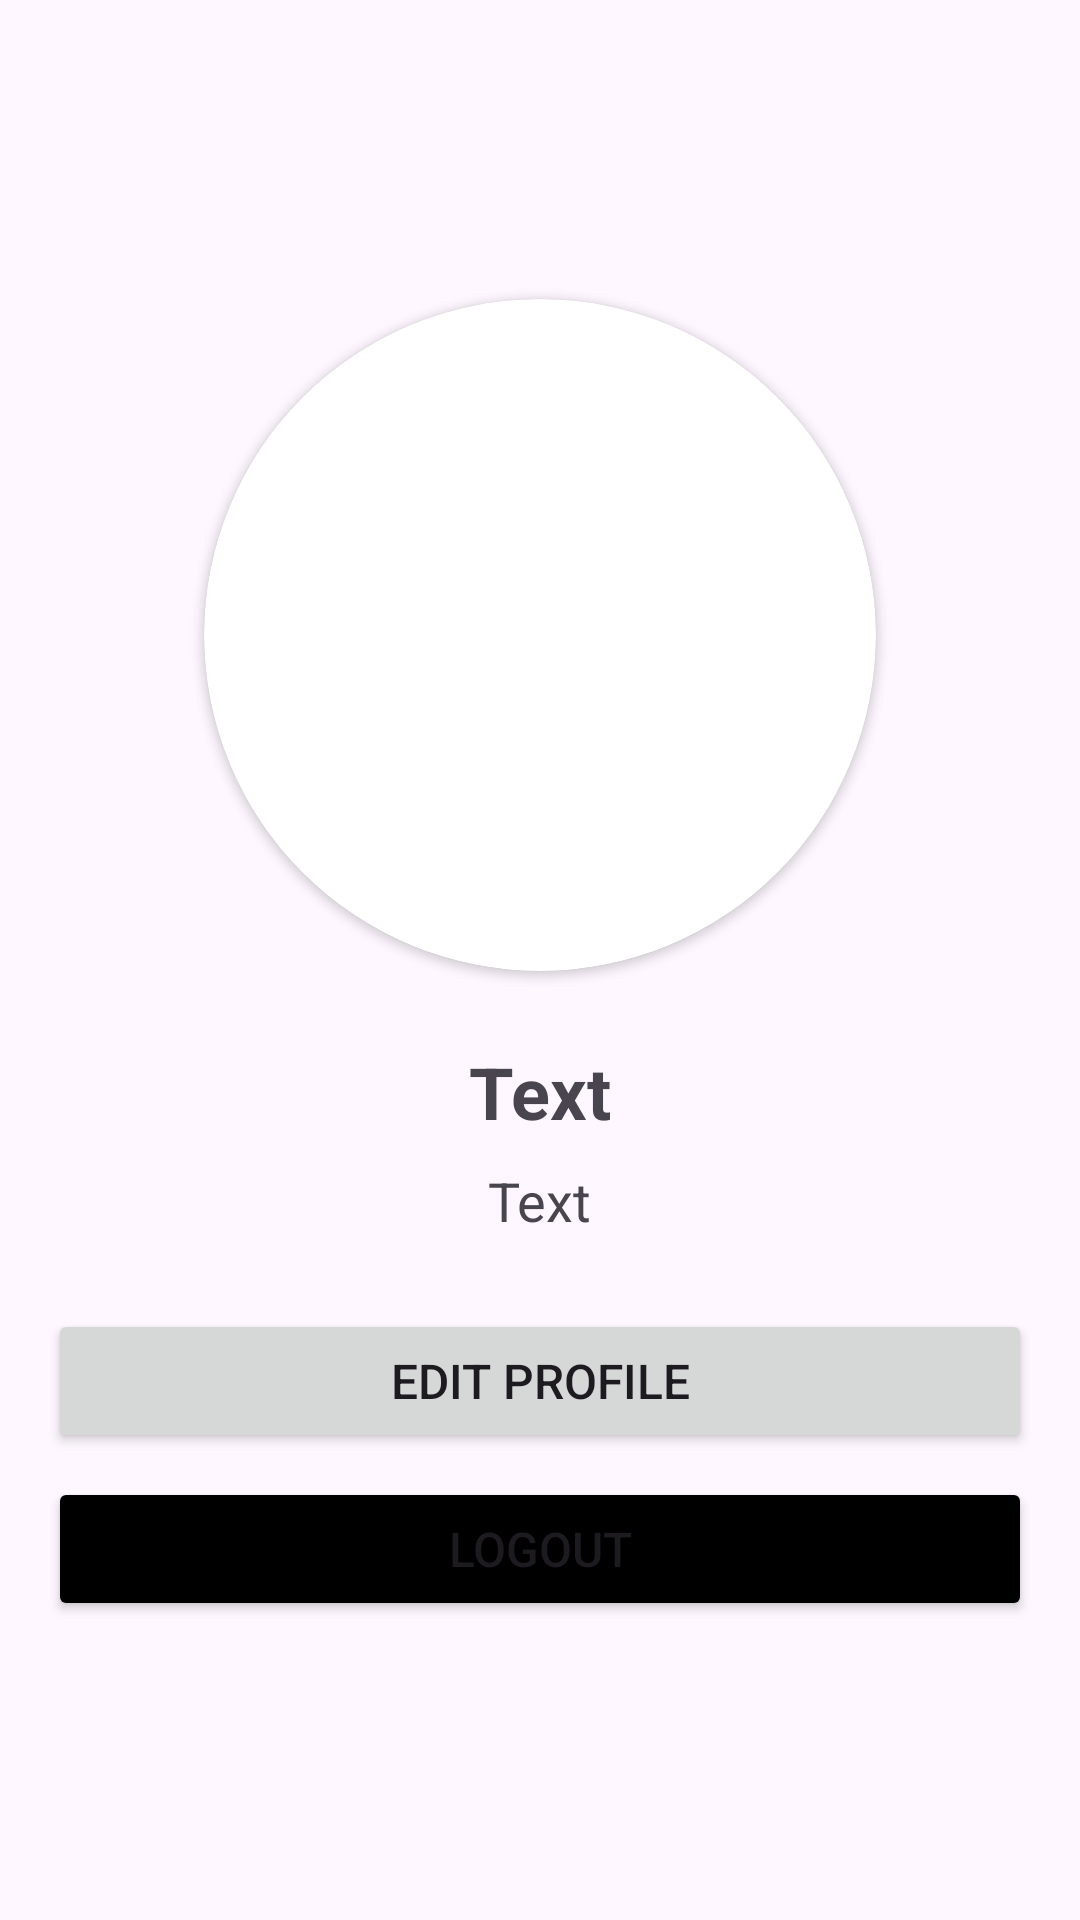

Produce the Android XML layout that renders to this screen, including the resource entries it uses.
<!-- AndroidManifest.xml: application theme Theme.XopingSol -->
<!-- res/layout/fragment_profile.xml -->
<LinearLayout xmlns:android="http://schemas.android.com/apk/res/android"
    xmlns:app="http://schemas.android.com/apk/res-auto"
    android:layout_width="match_parent"
    android:layout_height="match_parent"
    android:orientation="vertical"
    android:gravity="center_vertical"
    android:padding="16dp">









    <androidx.cardview.widget.CardView
        android:layout_width="224dp"
        android:layout_height="224dp"
        android:elevation="24dp"
        android:id="@+id/cvProfilePhoto"
        app:cardCornerRadius="112dp"
        android:layout_marginBottom="24dp"
        android:layout_gravity="center_horizontal">

        <ImageView
            android:layout_height="match_parent"
            android:layout_width="match_parent"
            android:id="@+id/ivProfileImage"
            android:src="@drawable/ic_launcher_foreground"
            android:scaleType="centerCrop"/>

    </androidx.cardview.widget.CardView>

    <TextView
        android:id="@+id/tvProfileId"
        android:layout_width="wrap_content"
        android:layout_height="wrap_content"
        android:layout_gravity="center_horizontal"
        android:layout_marginBottom="8dp"
        android:text="@string/element_text"
        android:textSize="24sp"
        android:textStyle="bold" />

    <TextView
        android:id="@+id/tvProfileEmail"
        android:layout_width="wrap_content"
        android:layout_height="wrap_content"
        android:layout_gravity="center_horizontal"
        android:layout_marginBottom="24dp"
        android:text="@string/element_text"
        android:textSize="18sp" />

    <Button
        android:id="@+id/btnEditProfile"
        android:layout_width="match_parent"
        android:layout_height="wrap_content"
        android:layout_marginBottom="8dp"
        android:text="@string/edit_profile_button"
        android:textSize="16sp" />

    <Button
        android:id="@+id/btnLogout"
        android:layout_width="match_parent"
        android:layout_height="wrap_content"
        android:backgroundTint="#000000"
        android:text="@string/logout_button"
        android:textSize="16sp" />

</LinearLayout>
<!-- resources referenced by this layout -->
<resources>
  <string name="edit_profile_button">Edit Profile</string>
  <string name="element_text">Text</string>
  <string name="logout_button">Logout</string>
  <style name="Theme.XopingSol" parent="Base.Theme.XopingSol" />
  <style name="Base.Theme.XopingSol" parent="Theme.Material3.DayNight.NoActionBar">
          
  
  
  
  
  
  
  
  
  
      </style>
</resources>
